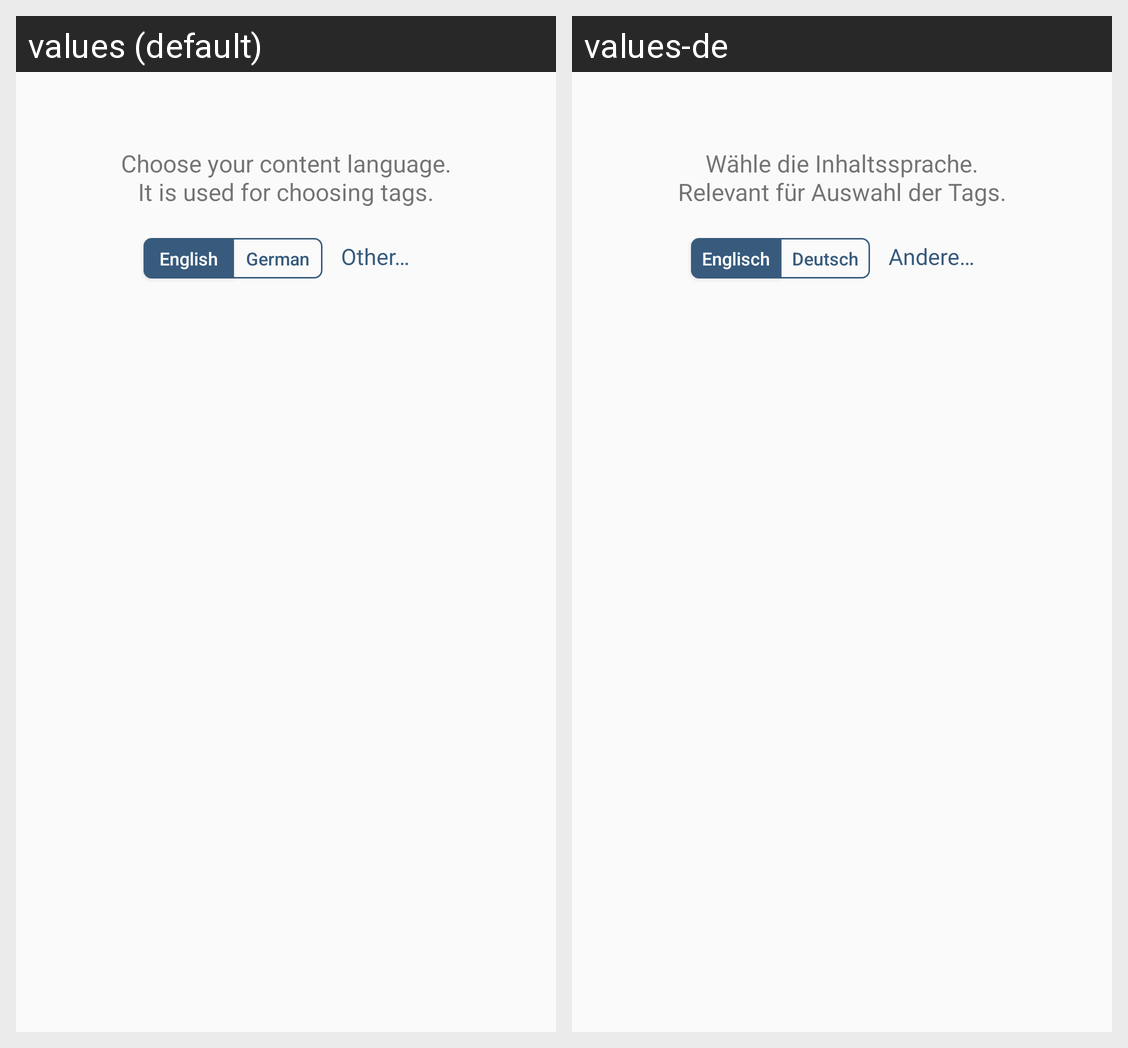

This grid shows one Android layout under two languages. Give, for every string resource on the screen, its name, the default text and each shown locale's text.
Android screen res/layout/setup_language.xml rendered under 2 locales, left to right: values (default), values-de. Device: Nexus 5 (rendered at 1080×1920; each locale shown at half size, 540×960, under a caption strip naming it); theme AppTheme.
Strings drawn on this screen, with the default value and each locale's value (text and hints the layout hard-codes, and strings that could not be matched under every locale, appear in the picture but are not listed):

ChooseContentLanguage
  values: Choose your content language.
      It is used for choosing tags.
  values-de: Wähle die Inhaltssprache.
      Relevant für Auswahl der Tags.

OtherLang
  values: Other…
  values-de: Andere…

German
  values: German
  values-de: Deutsch

English
  values: English
  values-de: Englisch
